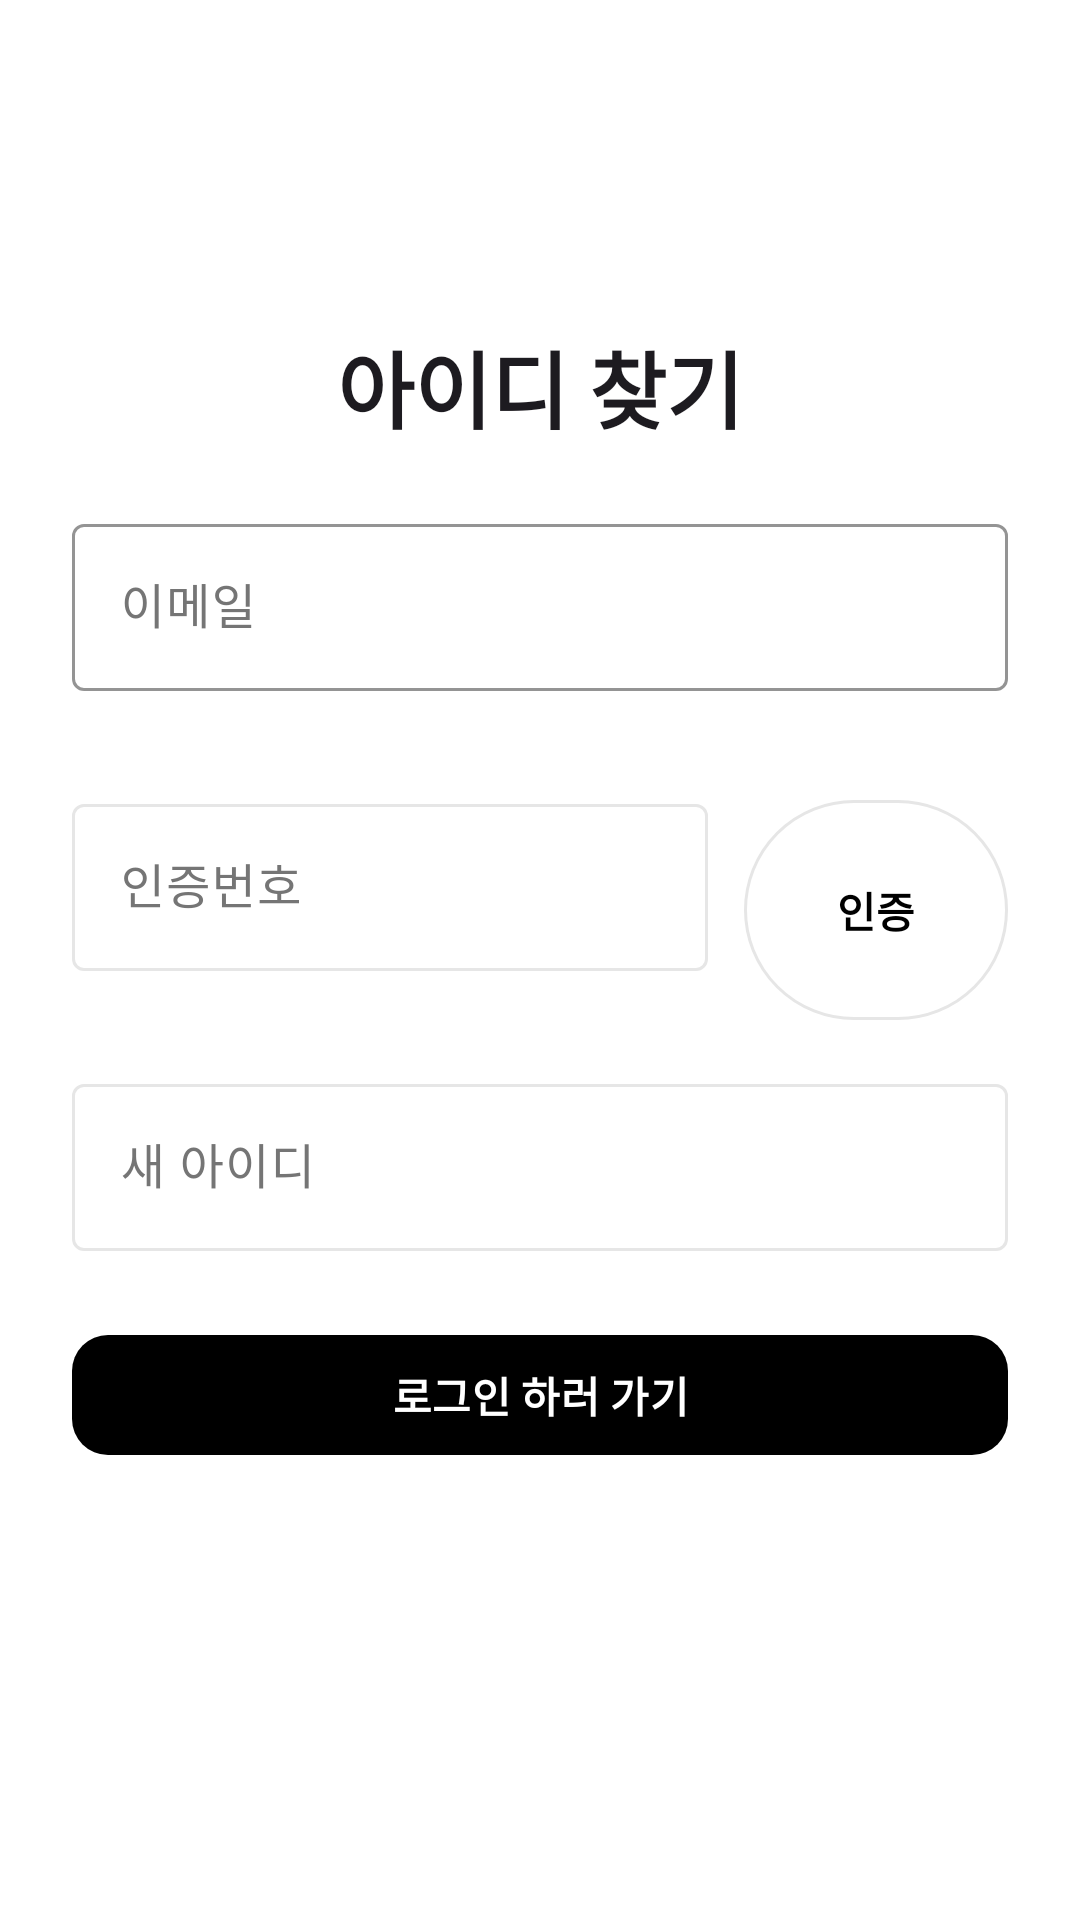

Here is an Android app screen rendered from its layout file. Give the layout XML and the strings, colors and styles it references.
<!-- AndroidManifest.xml: application theme Theme.App.Base -->
<!-- res/layout/activity_find_id.xml -->
<?xml version="1.0" encoding="utf-8"?>
<androidx.core.widget.NestedScrollView
    xmlns:android="http://schemas.android.com/apk/res/android"
    xmlns:app="http://schemas.android.com/apk/res-auto"
    android:layout_width="match_parent"
    android:layout_height="match_parent"
    android:fillViewport="true"
    android:background="?attr/colorSurface">

    <LinearLayout
        android:id="@+id/fi_findid"
        android:layout_width="match_parent"
        android:layout_height="match_parent"
        android:orientation="vertical"
        android:paddingStart="@dimen/auth_horizontal_margin"
        android:paddingEnd="@dimen/auth_horizontal_margin"
        android:paddingTop="@dimen/auth_vertical_margin"
        android:paddingBottom="@dimen/auth_vertical_margin"
        android:gravity="top|center_horizontal"> 

        
        <Space
            android:layout_width="0dp"
            android:layout_height="0dp"
            android:layout_weight="1" />

        
        <com.google.android.material.textview.MaterialTextView
            android:id="@+id/fi_textViewTitle"
            android:layout_width="wrap_content"
            android:layout_height="wrap_content"
            android:text="아이디 찾기"
            android:textStyle="bold"
            android:textSize="28sp"
            android:textColor="?attr/colorOnBackground"
            android:layout_marginBottom="20dp"
            android:importantForAutofill="no" />

        
        <com.google.android.material.textfield.TextInputLayout
            style="@style/Widget.Material3.TextInputLayout.OutlinedBox"
            android:layout_width="match_parent"
            android:layout_height="wrap_content"
            android:layout_marginBottom="12dp"
            app:boxStrokeColor="?attr/colorOutline"
            app:boxStrokeWidth="1dp"
            app:boxStrokeWidthFocused="2dp"
            app:hintEnabled="true"
            app:errorEnabled="true"
            app:errorIconDrawable="@null"
            android:hint="이메일">

            <com.google.android.material.textfield.TextInputEditText
                android:id="@+id/fi_editTextEmail"
                android:layout_width="match_parent"
                android:layout_height="wrap_content"
                android:inputType="textEmailAddress|textNoSuggestions"
                android:autofillHints="emailAddress"
                android:imeOptions="actionNext"
                android:maxLines="1"
                android:textColor="?attr/colorOnBackground"
                android:textColorHint="?attr/colorOnSurfaceVariant"/>
        </com.google.android.material.textfield.TextInputLayout>

        
        <LinearLayout
            android:layout_width="match_parent"
            android:layout_height="wrap_content"
            android:orientation="horizontal"
            android:gravity="center_vertical"
            android:layout_marginBottom="12dp">

            <com.google.android.material.textfield.TextInputLayout
                style="@style/Widget.Material3.TextInputLayout.OutlinedBox"
                android:layout_width="0dp"
                android:layout_height="wrap_content"
                android:layout_weight="1"
                app:boxStrokeWidth="1dp"
                app:boxStrokeWidthFocused="2dp"
                app:errorEnabled="true"
                app:errorIconDrawable="@null"
                app:hintEnabled="true"
                android:hint="인증번호">

                <com.google.android.material.textfield.TextInputEditText
                    android:id="@+id/fi_editTextEmailAuth"
                    android:layout_width="match_parent"
                    android:layout_height="wrap_content"
                    android:inputType="text"
                    android:maxLines="1"
                    android:textColor="?attr/colorOnBackground"
                    android:textColorHint="?attr/colorOnSurfaceVariant" />
            </com.google.android.material.textfield.TextInputLayout>

            <com.google.android.material.button.MaterialButton
                android:id="@+id/fi_buttonVerify"
                style="@style/Widget.App.Button.Outlined"
                android:layout_width="wrap_content"
                android:layout_height="match_parent"
                android:layout_marginStart="12dp"
                android:text="인증"
                android:insetLeft="0dp"
                android:insetRight="0dp"
                android:paddingStart="16dp"
                android:paddingEnd="16dp"
                app:iconTint="@null" />
        </LinearLayout>

        
        <com.google.android.material.textfield.TextInputLayout
            style="@style/Widget.Material3.TextInputLayout.OutlinedBox"
            android:layout_width="match_parent"
            android:layout_height="wrap_content"
            app:boxStrokeWidth="1dp"
            app:boxStrokeWidthFocused="2dp"
            app:hintEnabled="true"
            android:hint="새 아이디">

            <com.google.android.material.textfield.TextInputEditText
                android:id="@+id/fi_editTextNewId"
                android:layout_width="match_parent"
                android:layout_height="wrap_content"
                android:inputType="text"
                android:maxLines="1"
                android:textColor="?attr/colorOnBackground"
                android:textColorHint="?attr/colorOnSurfaceVariant"/>
        </com.google.android.material.textfield.TextInputLayout>

        
        <com.google.android.material.button.MaterialButton
            android:id="@+id/fi_buttonLogin"
            style="@style/Widget.App.Button.Filled"
            android:layout_width="match_parent"
            android:layout_height="48dp"
            android:text="로그인 하러 가기"
            android:layout_marginTop="24dp" />

        
        <Space
            android:layout_width="0dp"
            android:layout_height="0dp"
            android:layout_weight="1.5" />
    </LinearLayout>
</androidx.core.widget.NestedScrollView>
<!-- resources referenced by this layout -->
<resources>
  <dimen name="auth_horizontal_margin">24dp</dimen>
  <dimen name="auth_vertical_margin">24dp</dimen>
  <style name="Widget.App.Button.Filled" parent="Widget.Material3.Button">
          <item name="backgroundTint">@color/black</item>
          <item name="android:textColor">@color/white</item>
          <item name="android:textStyle">bold</item>
          <item name="cornerRadius">12dp</item>
      </style>
  <style name="Widget.App.Button.Outlined" parent="Widget.Material3.Button.OutlinedButton">
      </style>
  <style name="Theme.App.Base" parent="Theme.Material3.Light.NoActionBar">
          <item name="android:statusBarColor">@android:color/transparent</item>
          <item name="android:navigationBarColor">@android:color/transparent</item>
          <item name="android:windowLightStatusBar">true</item>
          <item name="android:forceDarkAllowed" tools:targetApi="29">false</item>
          <item name="colorPrimary">@color/black</item>
          <item name="colorOnPrimary">@color/white</item>
          <item name="android:colorBackground">@color/white</item>
          <item name="colorSurface">@color/white</item>
          <item name="colorOnSurface">@color/black</item>
          <item name="colorSurfaceContainer">@color/gray_200</item>
          <item name="colorSurfaceVariant">@color/white</item>
          <item name="colorOnSurfaceVariant">@color/gray_600</item>
          <item name="colorOutline">@color/gray_200</item>
          <item name="colorSecondary">@color/black</item>
          <item name="colorOnSecondary">@color/white</item>
          <item name="textInputStyle">@style/Widget.Material3.TextInputLayout.OutlinedBox</item>
          <item name="materialButtonStyle">@style/Widget.App.Button.Filled</item>
          <item name="toolbarStyle">@style/MyToolbarTheme</item>
      </style>
  <color name="black">#000000</color>
  <color name="white">#FFFFFF</color>
  <color name="gray_200">#E6E6E6</color>
  <color name="gray_600">#757575</color>
  <style name="MyToolbarTheme" parent="ThemeOverlay.Material3.ActionBar">
          <item name="colorControlNormal">@color/white</item>
      </style>
</resources>
